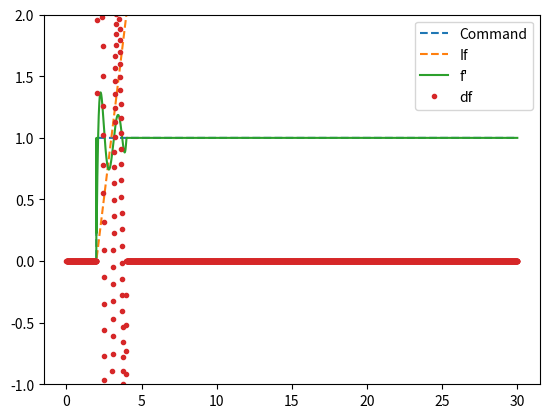

This chart was generated by the following Python code:
# coding: utf-8

"""

   This module provide signal object handled by an Euler
   avaluation. You can set a value for a signal, and then process
   next(dt) do make the signal evolve. The values to be set can be the
   signal value itself, but also its derivatives (of any order). When
   setting a value at a specific order of derivation, the other values
   are computed thanks to an Euler update when next(dt) is called.

"""

import numpy as np

class Signal:
    """

       This is the base class for signals.

    """
    def __init__(self, order) :
        """

          order is the number of derivatives handeled by the signal
          object. For example, order=2 means that the signal will
          compute its value (order 0), its first derivative and its
          second derivative. These are respectively self.value[0],
          self.value[1] and self.value[2]

        """
        self.order   = order
        self.val_size = order+1
        self.value   = np.zeros(self.val_size, dtype=np.float64)
        
    def __setitem__(self, key, item): 
        """

           set the ith derivative. Use this at initialization. Then,
           you may rather use the set method.

        """
        self.value[key] = item
        
    def __getitem__(self, ith):
        """

           get the ith derivative

        """
        return self.value[ith]
        

    def set(self, val, ith, dt):
        """

           set the ith derivative to val and process an Euler update with dt

        """
        new = np.zeros(self.val_size, dtype=np.float64)
        new[ith] = val
        for o in range(ith+1, self.val_size):
            new[o] = (new[o-1]-self.value[o-1])/float(dt)
        for o in range(ith-1,-1,-1):
            new[o] = self.value[o]+dt*self.value[o+1]
        self.value = new
        return self.value

    def clear(self) :
        self.value   = np.zeros(self.val_size, dtype=np.float64)

class Forced(Signal):
    """

       The ith derivative value of the signal at each time is computed
       thanks to some function. This function takes time as input and
       computes a scalar (val = f(t)).

    """
    def __init__(self, f, ith, order):
        Signal.__init__(self, order)
        self.fun = f
        self.t   = 0
        self.ith = ith

    def next(self, dt):
        self.t += dt
        return self.set(self.fun(self.t), self.ith, dt)
    
class Computed(Signal):
    """

       The ith derivative value of the signal at each time is computed by
       calling the compute method. This method is called with the
       current self.value signal values (val = compute(self.value)).

    """
    def __init__(self, compute, ith, order):
        Signal.__init__(self, order)
        self.compute = compute
        self.ith = ith

    def next(self, dt):
        """
           Performs an Euler step with dt
        """
        return self.set(self.compute(self.value), self.ith, dt)

class Smoothed(Signal):
    """

       Interpolates the last N samples with a polynom of degre D. The
       derivates are computed from the interpolated polynom, on order
       to avoid noisy derivatives (i.e. Savitzky-Golay algorithm).

       The value is computed by calling the compute method. This method is
       called with the current self.value signal values (val =
       compute(self.value)).

    """
    def __init__(self, compute, ith, order, degree, time_buf_length):
        Signal.__init__(self, order)
        self.compute = compute
        self.ith = ith
        self.tbuffer = np.array([])
        self.vbuffer = np.array([])
        self.degree = degree
        self.time_buf_length = time_buf_length

    def clear(self):
        self.value   = np.zeros(self.val_size, dtype=np.float64)
        self.tbuffer = np.array([])
        self.vbuffer = np.array([])

    def next(self, dt):
        """
          Acquire a new sample at last+dt

        """
        val = self.compute(self.value)
        self.value[self.ith] = val
        for o in range(self.ith-1,-1,-1):
            self.value[o] = self.value[o]+dt*self.value[o+1]
        
        self.tbuffer = np.insert(self.tbuffer,0,dt)
        self.vbuffer = np.insert(self.vbuffer,0,val)
        buf_length = np.sum(self.tbuffer)
        if buf_length < self.time_buf_length :
            self.value[self.ith+1:]    = np.zeros(self.order-self.ith, dtype=np.float64)
        else :
            buf_length = 0
            nb_samples = 0
            while buf_length < self.time_buf_length :
                buf_length += self.tbuffer[nb_samples]
                nb_samples += 1
            if nb_samples < len(self.tbuffer) :
                self.tbuffer = self.tbuffer[:nb_samples]
                self.vbuffer = self.vbuffer[:nb_samples]
            v0 = val
            tt = 0
            t = []
            for dt in self.tbuffer  :
                t.append(tt)
                tt -= dt
            t = np.array(t) 
            v = np.array(self.vbuffer)-v0
            T = np.ones(nb_samples)
            cur = T
            for d in range(1,self.degree+1) :
                cur = cur * t
                T = np.vstack([T,cur])
            T = T.T
            p = np.linalg.lstsq(T,v)[0]
            self.value[self.ith:] = np.zeros(self.order-self.ith+1, dtype=np.float64)
            bound = min(self.degree, self.order-self.ith)
            self.value[self.ith] = val+p[0]
            fact = 1
            for o in range(1,bound+1) :
                fact *= o
                self.value[self.ith+o] = p[o]*fact

            #print('##########')
            #print('t={}'.format(t.tolist()))
            #print('v={}'.format(v.tolist()))
            #print('p={}'.format(p.tolist()))

                
            


        
class Delayed(Signal):
    """
       This signal correspond to another signal with a time delay.
    """
    def __init__(self, signal, delay):
        Signal.__init__(self, signal.order)
        self.delay = delay
        self.buffer = []
        self.signal = signal

    def clear(self):
        self.buffer = []
        # I should use super().... but it does not work.
        self.value  = np.zeros(self.val_size, dtype=np.float64)

    def next(self, dt):
        """

           Performs an Euler step with dt

        """
        if self.delay == 0 :
            self.buffer = []
            self.value = np.copy(self.signal.value)
            return self.value
        self.buffer.insert(0,(dt, np.copy(self.signal.value)))
        i = 0;
        t = 0;
        t_prev = 0
        while t<self.delay and i < len(self.buffer) :
            t_prev = t
            t += self.buffer[i][0]
            i += 1
        if i is len(self.buffer):
            self.value = np.zeros(self.val_size, dtype=np.float64)
            return self.value
        i -= 1
        if i > 0 : 
            val_prev = self.buffer[i-1][1]
        else :
            val_prev = np.zeros(self.val_size, dtype=np.float64)
        val = self.buffer[i][1]
        self.buffer = self.buffer[:i+1]
        c = (self.delay - t_prev)/self.buffer[i][0]
        self.value = val_prev + c*(val-val_prev)
        return self.value
            
        
            
        

if __name__ == "__main__":
    '''
    import matplotlib.pyplot as plt
    import math
    
    # force f (i.e ith=0), compute f and f' (i.e order=1)
    f = Forced(math.sin, 0, 1)

    # g is max(f,f'), compute g and g'
    g = Computed(lambda me : max(f[0], f[1]), 0, 1)

    # h(t) = g(t-delay)
    delay = math.sqrt(2) # silly...
    h = Delayed(g, delay)

    # a satisfies a''=-.2 (i.e. ith = 2), compute a, a', a'' (i.e. order = 2)
    a = Computed(lambda me : -.1, 2, 2) 
    a[0] = .2 # a  at start
    a[1] = .3 # a' at start

    dt = 0.01
    t  = 0
    Y0 = [g[0]]
    Y1 = [.25*g[1]]
    Y2 = [.25*h[1]]
    Y3 = [a[0]]
    X  = np.arange(0,20,dt)
    for x in X[1:]:
        f.next(dt)
        g.next(dt)
        h.next(dt)
        a.next(dt)
        Y0.append(    g[0]) # plot g = max(f,f')
        Y1.append(.25*g[1]) # rescale g' for plotting
        Y2.append(.25*h[1]) # rescale h' = g'(t-delay) for plotting
        Y3.append(    a[0])
    plt.figure()
    plt.ylim(-1,1)
    plt.plot(X, Y0, '-', label = "g" ) 
    plt.plot(X, Y1, '-', label = "g'")
    plt.plot(X, Y2, '-', label = "h" )
    plt.plot(X, Y3, '-', label = "a" )
    plt.legend()
    plt.show()
    '''

    import matplotlib.pyplot as plt
    from math import cos, pi
    
    target          = Forced(lambda t : float(t > 2.0), 0, 0)
    target_formated = Smoothed(lambda me : target[0], 1, 2, 4, 2)
    dt              = 0.01
    X               = np.arange(0, 30, dt)
    If              = [target_formated[0]]
    f               = [target_formated[1]]
    df              = [target_formated[2]]
    Command         = [target[0]]
    
    for x in X[1:]:
        target.next(dt)
        target_formated.next(dt)
        If.append(target_formated[0])
        f.append(target_formated[1])
        df.append(target_formated[2])
        Command.append(target[0])
        
    plt.figure()
    plt.ylim(-1,2)
    plt.plot(X, Command, '--', label = "Command")
    plt.plot(X, If,      '--', label = "If" ) 
    plt.plot(X, f,       '-',  label = "f'")
    plt.plot(X, df,      '.',  label = "df" )
    plt.legend()
    plt.show()
           



        

